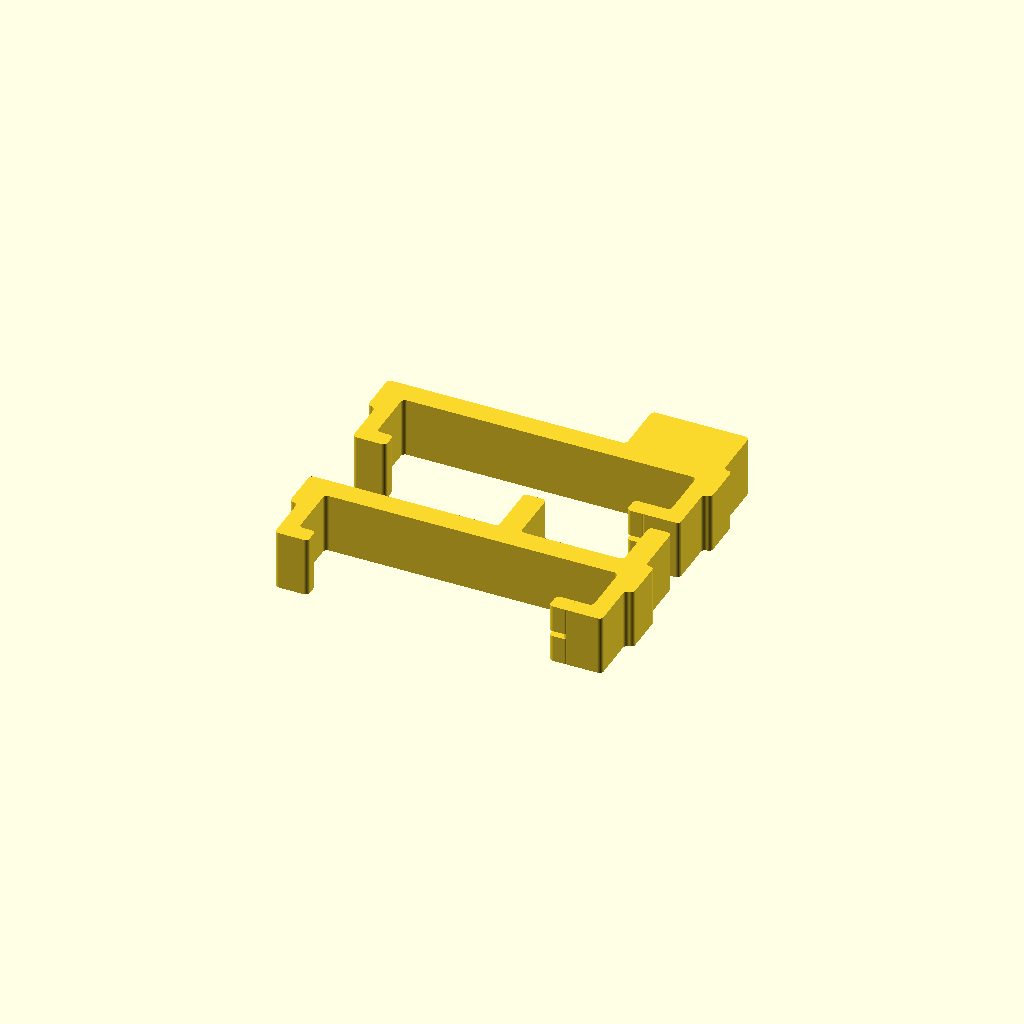
Cell 1: the model at its default parameters.
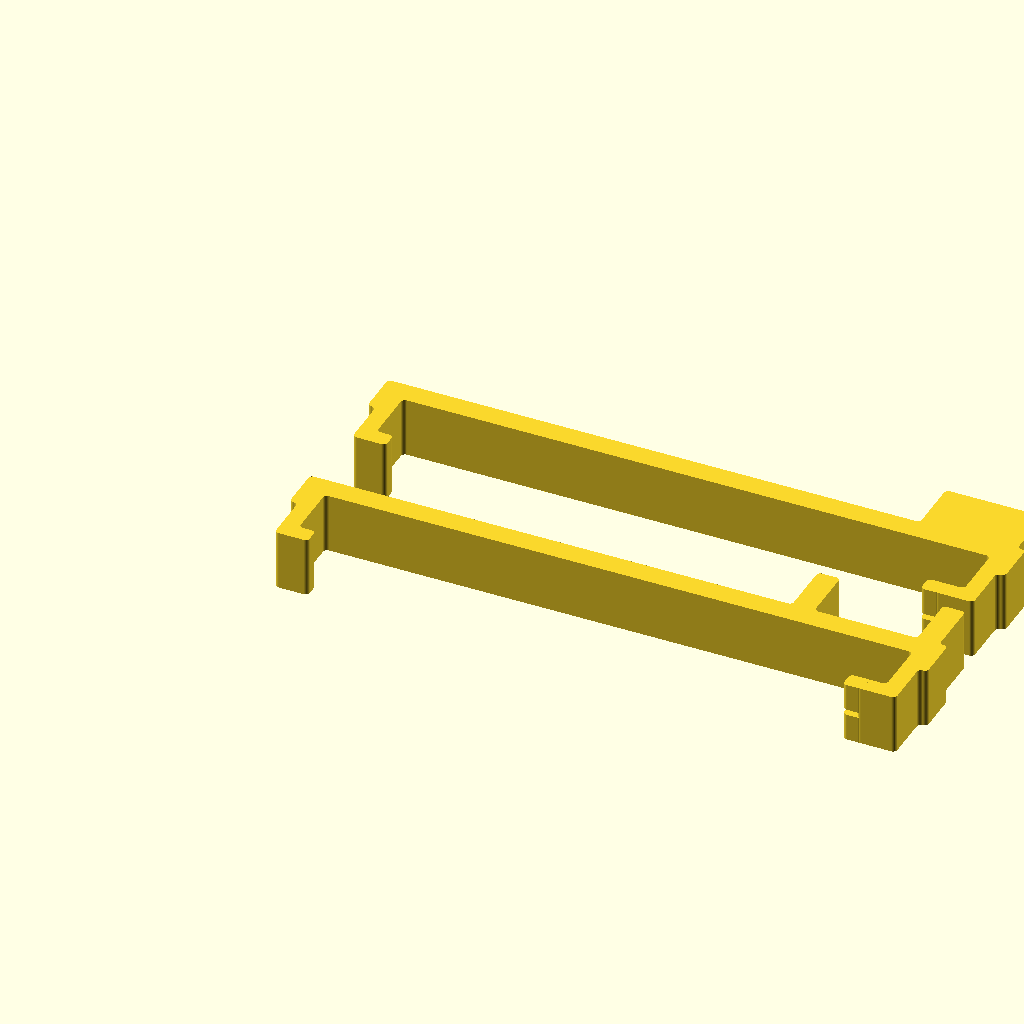
Cell 2: the same model with fan_thickness = 211.2.
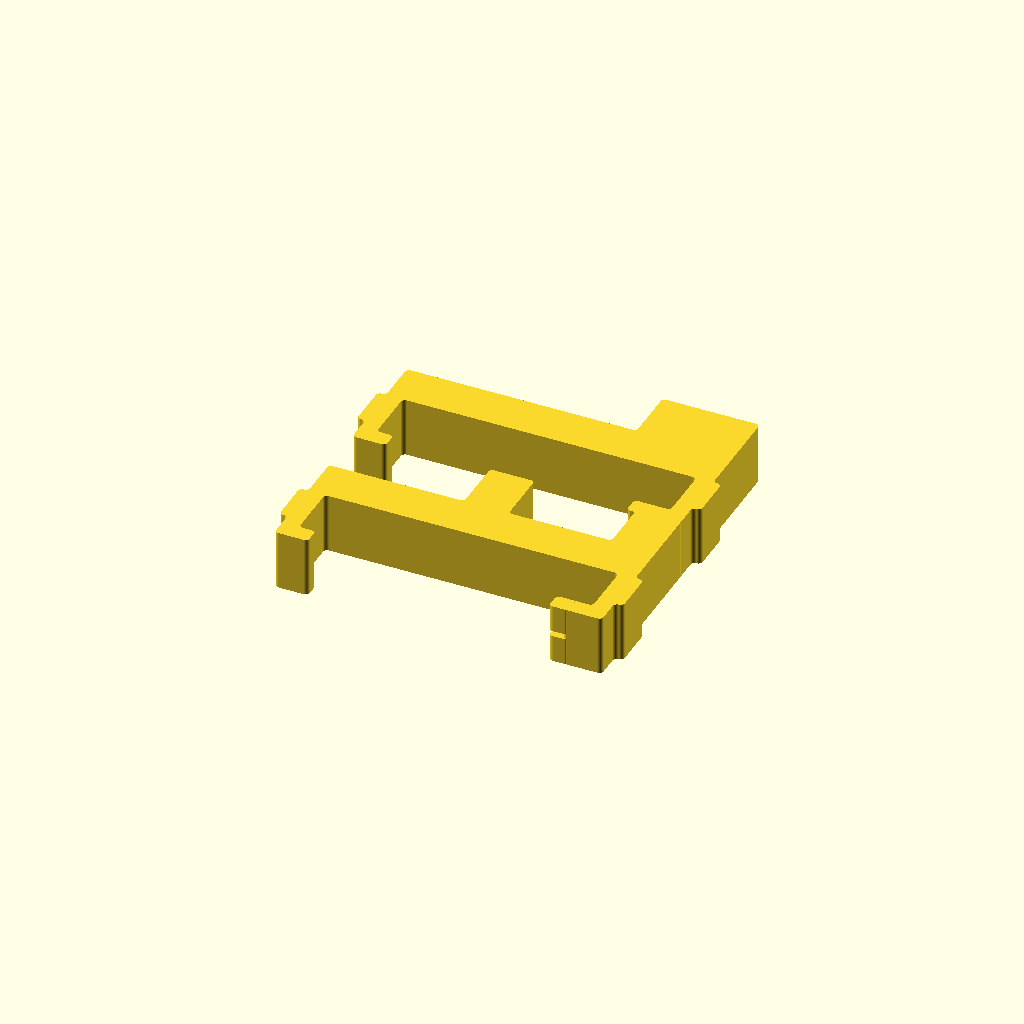
Cell 3 — bar_width set to 16, the other parameters unchanged.
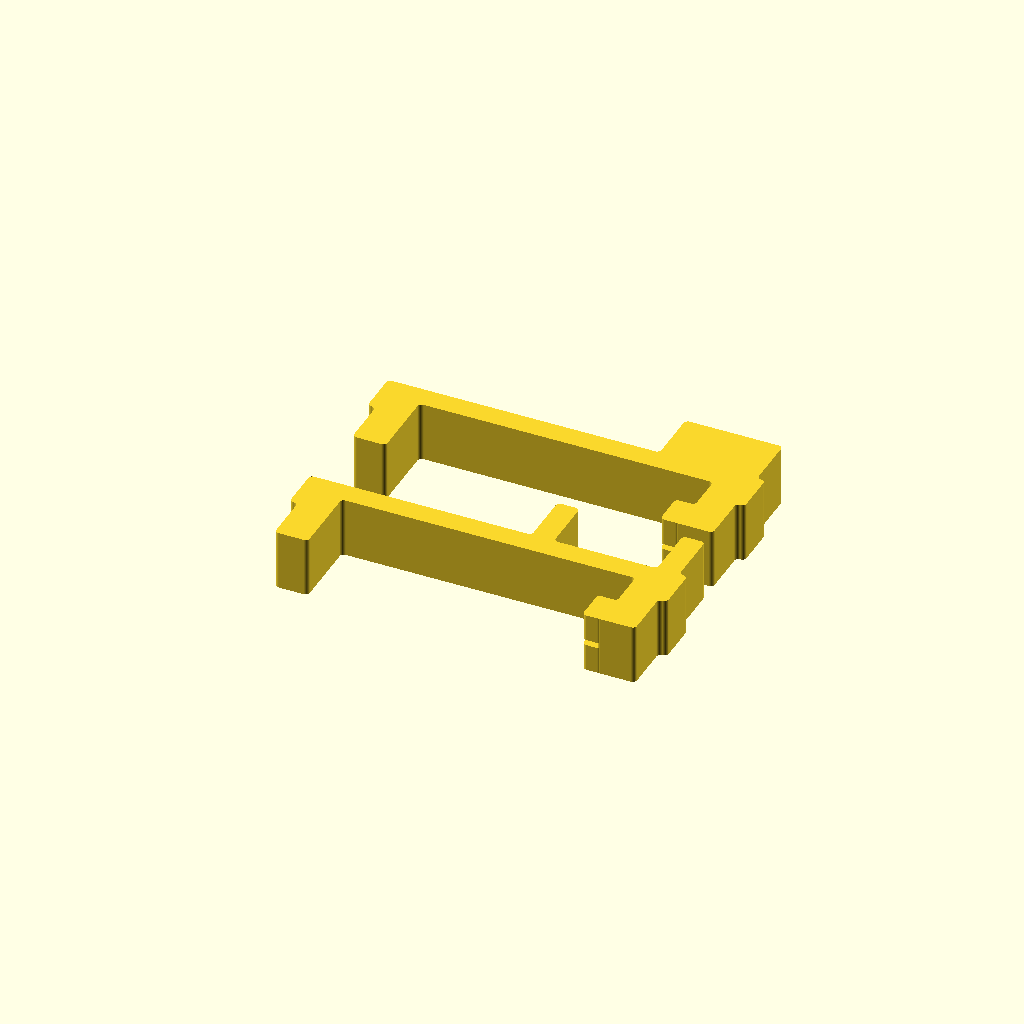
Cell 4: hook_thickness = 12 (everything else at default).
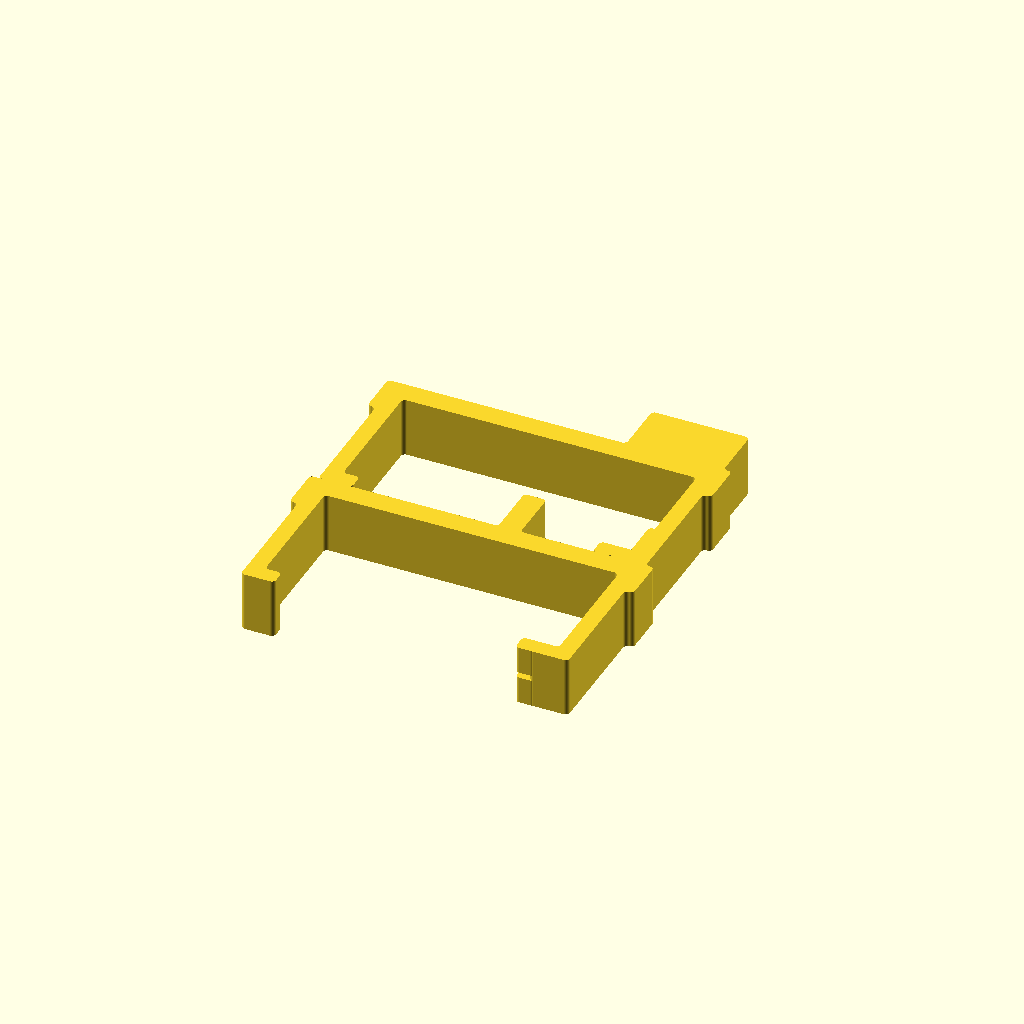
Cell 5: hook_drop = 52 (everything else at default).
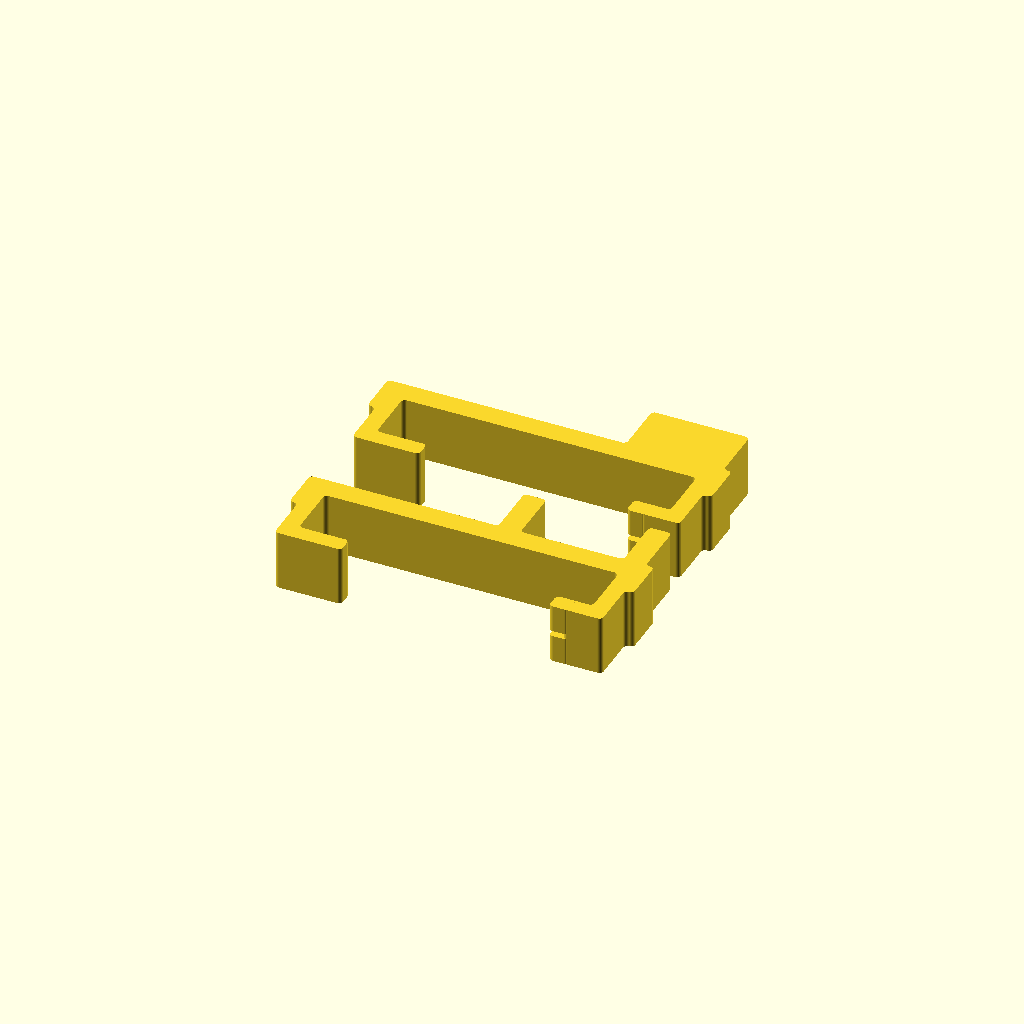
Cell 6: the same model with left_pincer_length = 24.
One fixed orthographic camera (rotation 55°, 0°, 25°; colour scheme Cornfield) for every cell.
The OpenSCAD source (generated_models/openscad/box_fan_window_mount_bracket/box_fan_window_mount_bracket.scad):
// ==========================================
// OVERALL DIMENSIONS & PARAMETERS
// ==========================================
// Distance between the inner faces of the downward hooks (Adjust based on your fan!)
fan_thickness = 105.6;  
bar_width = 8.0;        // Width of the main straight spine
hook_thickness = 6.0;   // Thickness of the arms that drop down to grab the fan
hook_drop = 26.0;       // How far down the arms reach

// Pincer/Lip Lengths (Horizontal parts that grab the fan)
left_pincer_length = 12.0;   // Shorter side with no teeth.
right_pincer_length = 14.0;  // This is the side with teeth.

// Window Mounting Parameters
window_track_width = 37.0;  // FIXED: Changed to 37.0 to match the physical reality of your window!
block_tolerance = 1.0;      // Clearance on each side of the solid block (2mm total clearance)
block_offset = 0.0;         // EXACT distance from the right edge to the mounting feature

// Auto-calculated overall length so you don't have to guess
overall_length = fan_thickness + (2 * hook_thickness);

// ==========================================
// TEETH PARAMETERS (Z-Axis alternating)
// ==========================================
tooth_width = 9.8;      // Thickness of each tooth in the Z-axis
tooth_gap = 2.0;        // Gap between the teeth in the Z-axis
num_teeth = 2;          // SET TO 2 (Change this to auto-scale the whole part!)

// How far the teeth stick out from the tip of the pincer (X-axis direction)
tooth_extension = 5.0;  

// Automatically calculate the required Z-axis thickness of the entire part
part_thickness = (tooth_width * num_teeth) + (tooth_gap * (num_teeth - 1));

// Corner rounding radius (Increase this to make corners softer)
corner_radius = 1.5;

// Smoothness for the rounded corners
$fn = 60; 

// ==========================================
// MAGIC ROUNDING MODULE
// ==========================================
module round_all_corners(r) {
    offset(r = -r) offset(r = 2*r) offset(r = -r) children();
}

// ==========================================
// 2D BASE PROFILE 
// ==========================================
module bracket_2d_profile(include_block = false) {
    round_all_corners(corner_radius) {
        union() {
            // Main long spine
            square([overall_length, bar_width]);
            
            // --- LEFT HOOK ---
            // The vertical drop
            translate([0, -hook_drop]) square([hook_thickness, hook_drop]);
            // Inner hook lip (pointing right)
            translate([0, -hook_drop]) square([left_pincer_length, hook_thickness]);
            
            // Extra corner support (Made perfectly flush with the left edge to prevent bulging)
            translate([-3, -bar_width]) square([hook_thickness , 16]); 
            
            // --- RIGHT HOOK ---
            // The vertical drop
            translate([overall_length - hook_thickness, -hook_drop]) square([hook_thickness, hook_drop]);
            // Inner hook lip (pointing left)
            translate([overall_length - right_pincer_length, -hook_drop]) square([right_pincer_length, hook_thickness]);
            
            // Extra corner support (Made perfectly flush with the right edge to prevent bumping the window!)
            translate([overall_length - hook_thickness , -bar_width]) square([hook_thickness + 3, 16]);
            
            // --- MOUNTING BRACKETS (Top side) ---
            
            // We strictly align the right-most edge of BOTH features (the right brace or the block) 
            // so they start exactly `block_offset` from the extreme right edge of the clamp.
            feature_right_x = overall_length - block_offset;
            
            if (include_block) {
                // Solid Block (Clamp 2)
                // Width is exactly the track width minus total tolerance (2mm)
                block_width = window_track_width - (2 * block_tolerance);
                
                // Position the block so its right edge touches exactly at feature_right_x
                translate([feature_right_x - block_width, bar_width]) 
                    square([block_width, 20]);
                    
            } else {
                // Two Braces (Clamp 1)
                // Position the right brace so its right edge touches exactly at feature_right_x
                right_brace_x = feature_right_x - bar_width;
                
                // Position the left brace so the inner gap is EXACTLY window_track_width
                left_brace_x = right_brace_x - window_track_width - bar_width;
                
                translate([left_brace_x, bar_width]) square([bar_width, 20]);
                translate([right_brace_x, bar_width]) square([bar_width, 20]);
            }
        }
    }
}

// ==========================================
// 3D TEETH GENERATOR (WITH ROUNDED EDGES)
// ==========================================

// Create a 2D rounded tooth profile
module rounded_tooth_2d() {
    round_all_corners(corner_radius) {
        // We extend the base backwards by 2mm (X=-2) so it sinks deeply 
        // and seamlessly into the main bracket without leaving a weak seam
        translate([-2, 0])
            square([tooth_extension + 2, hook_thickness]);
    }
}

module teeth_array() {
    // Generate the teeth stacking up along the Z-axis
    for (i = [0 : num_teeth - 1]) {
        // Calculate the starting Z height for each tooth
        z_pos = i * (tooth_width + tooth_gap);
        
        // Right Pincer Teeth (Mirrored to point the opposite way)
        // Automatically follows the right pincer variable
        translate([overall_length - right_pincer_length, -hook_drop, z_pos])
            linear_extrude(height = tooth_width)
                mirror([1, 0, 0]) // Flip the tooth so it points left
                    rounded_tooth_2d();
    }
}

// ==========================================
// FINAL 3D ASSEMBLY
// ==========================================
module final_bracket(include_block) {
    union() {
        // 1. Extrude the base bracket to the auto-calculated thickness
        linear_extrude(height = part_thickness)
            bracket_2d_profile(include_block);
            
        // 2. Attach the rounded 3D teeth arrays to the tips of the hooks
        teeth_array();
    }
}

// ==========================================
// DISPLAY RENDER
// ==========================================

// Part 1: Top Bracket (WITH the solid block)
translate([0, 60, 0]) 
    final_bracket(include_block = true);

// Part 2: Bottom Bracket (CLEAN, no block)
final_bracket(include_block = false);
Customizer parameters (derived from the source; name, type, default, range or options):
fan_thickness: number, default 105.6
bar_width: number, default 8
hook_thickness: number, default 6
hook_drop: number, default 26
left_pincer_length: number, default 12
right_pincer_length: number, default 14
window_track_width: number, default 37
block_tolerance: number, default 1
block_offset: number, default 0
tooth_width: number, default 9.8
tooth_gap: number, default 2
num_teeth: number, default 2
tooth_extension: number, default 5
corner_radius: number, default 1.5
